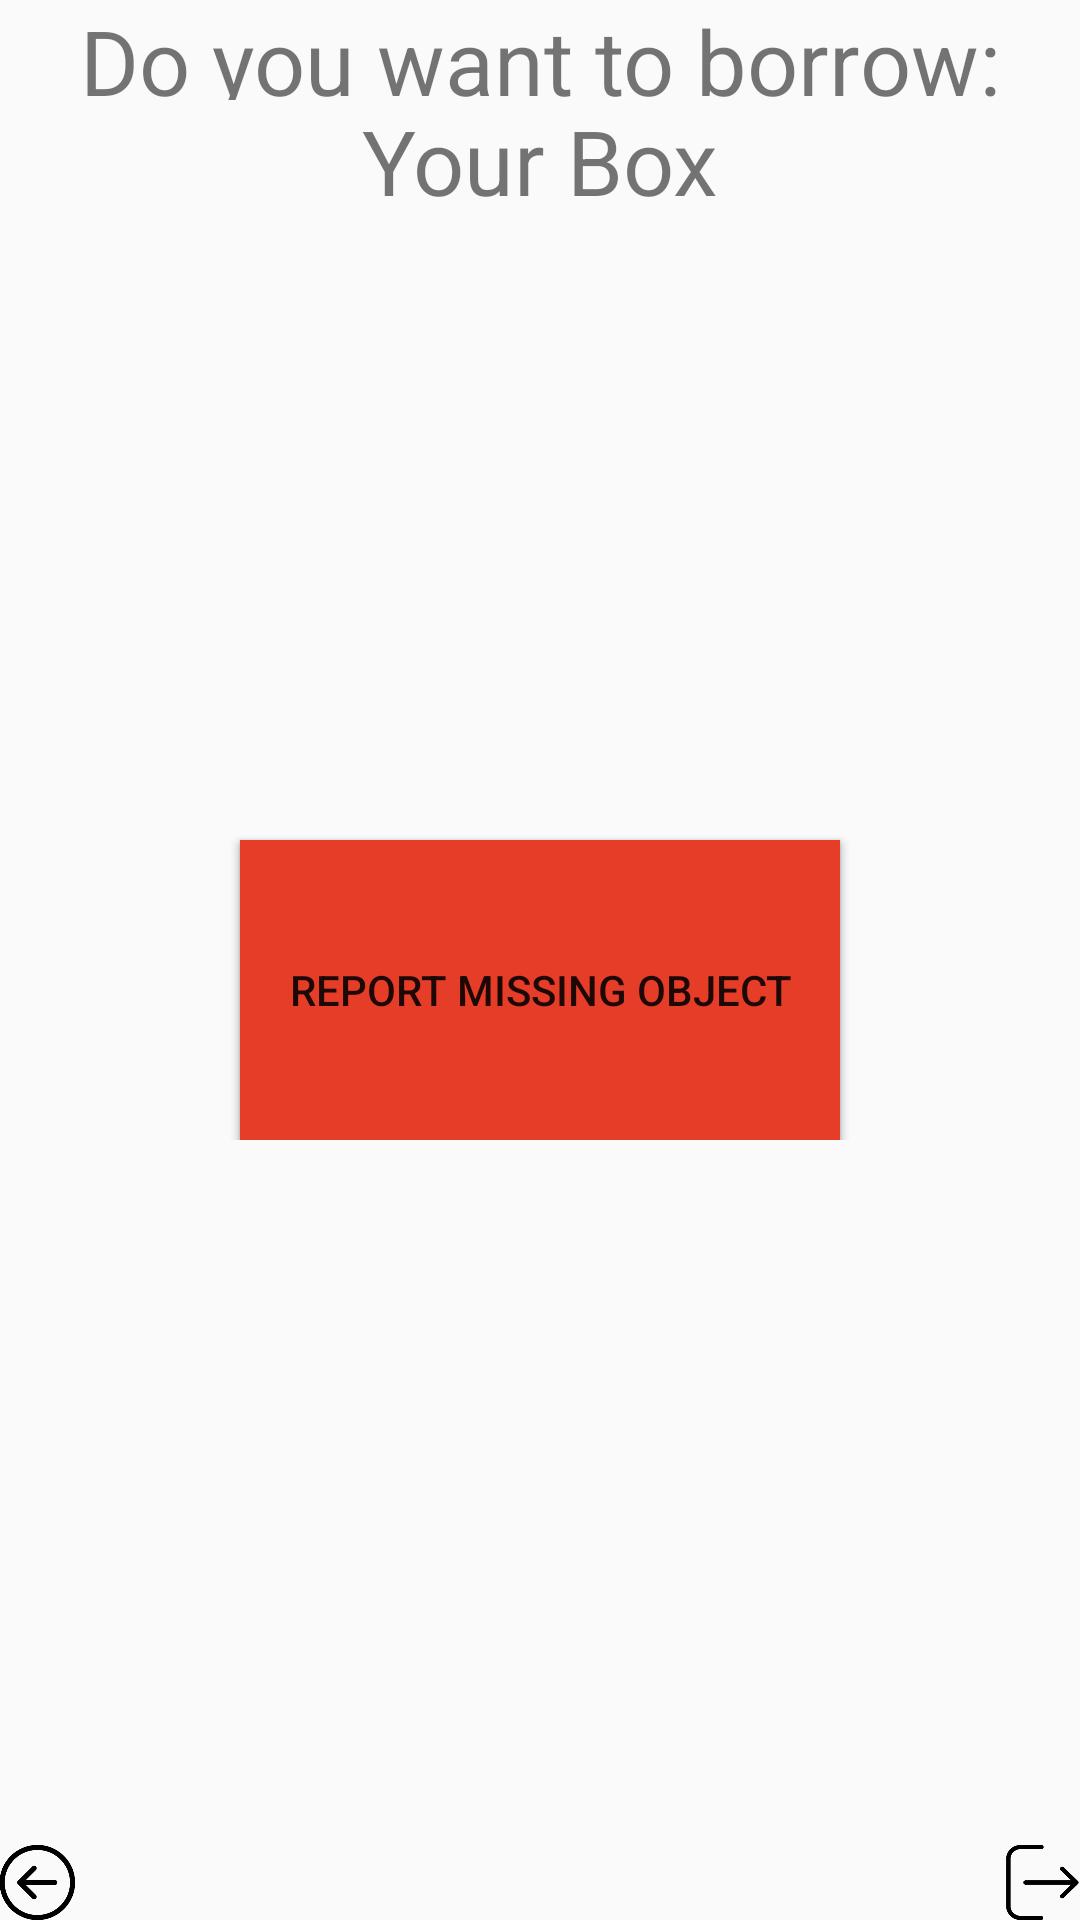

Reconstruct the res/layout file that produces this screen, plus the resources it refers to.
<!-- AndroidManifest.xml: application theme AppTheme -->
<!-- res/layout/borrow_page.xml -->
<RelativeLayout xmlns:android="http://schemas.android.com/apk/res/android"
    xmlns:app="http://schemas.android.com/apk/res-auto"
    xmlns:tools="http://schemas.android.com/tools"
    android:layout_width="match_parent"
    android:layout_height="match_parent"
    android:keepScreenOn="true"

    tools:context=".MainActivity"
    android:orientation="vertical">

    <TextView
        android:id="@+id/welcomeText"
        android:layout_width="match_parent"
        android:layout_height="100px"
        android:text="Do you want to borrow:"
        android:textSize="30dp"
        android:gravity="center" />

    <TextView
        android:id="@+id/boxName"
        android:layout_width="match_parent"
        android:layout_height="100px"
        android:text="Your Box"
        android:textSize="30dp"
        android:gravity="center"
        android:layout_below="@+id/welcomeText" />

    <ImageView
        android:id="@+id/boxImage"
        android:layout_width="500px"
        android:layout_height="150px"
        android:layout_centerHorizontal="true"
        android:layout_below="@+id/boxName" />

    <RelativeLayout
        android:layout_width="match_parent"
        android:layout_height="wrap_content"
        android:layout_alignParentTop="true"
        android:orientation="horizontal">

        <Button
            android:layout_width="200dp"
            android:layout_height="100dp"
            android:text="All is right"
            android:id="@+id/goToFinish"
            android:layout_alignParentLeft="true"
            android:background="@color/acceptGreen"
            android:layout_marginTop="280dp"
            android:layout_marginLeft="80dp"
            android:layout_toStartOf="@+id/discover"
            android:layout_toLeftOf="@+id/discover"
            />

        <Button
            android:layout_width="200dp"
            android:layout_height="100dp"
            android:text="Report missing object"
            android:layout_alignParentRight="true"
            android:layout_marginRight="80dp"
            android:background="@color/denyRed"
            android:id="@+id/showObject"
            android:layout_marginTop="280dp"
            android:layout_toStartOf="@+id/discover"
            android:layout_toLeftOf="@+id/discover"
            />
    </RelativeLayout>


    <RelativeLayout
        android:layout_width="match_parent"
        android:layout_height="wrap_content"
        android:layout_alignParentTop="true"
        android:orientation="horizontal">

        <Button
            android:id="@+id/back"
            android:layout_width="75px"
            android:layout_height="75px"
            android:layout_alignParentBottom="true"
            android:layout_alignParentLeft="true"
            android:background="@drawable/back_state" />


        <Button
            android:id="@+id/logout"
            android:layout_width="75px"
            android:layout_height="75px"
            android:layout_alignParentBottom="true"
            android:layout_alignParentRight="true"
            android:onClick="goToDashboard"
            android:background="@drawable/logout"

            />


    </RelativeLayout>



</RelativeLayout>
<!-- resources referenced by this layout -->
<resources>
  <color name="acceptGreen">#56f442</color>
  <color name="denyRed">#e53d27</color>
  <!-- drawable back_state (drawable) -->
  <?xml version="1.0" encoding="utf-8"?>
  <selector xmlns:android="http://schemas.android.com/apk/res/android">
      <item android:state_pressed="true"
          android:drawable = "@drawable/back_gray"/>
      <item android:state_focused="true"
          android:drawable="@drawable/back"/>
      <item
          android:drawable="@drawable/back" />
  </selector>
  <!-- drawable logout: png bitmap (drawable, 49342 bytes) -->
  <style name="AppTheme" parent="Theme.AppCompat.Light.NoActionBar">
          
          <item name="colorPrimary">@color/colorPrimary</item>
          <item name="colorPrimaryDark">@color/colorPrimaryDark</item>
          <item name="colorAccent">@color/colorAccent</item>
      </style>
  <!-- drawable back_gray: png bitmap (drawable, 47121 bytes) -->
  <!-- drawable back: png bitmap (drawable, 80289 bytes) -->
  <color name="colorPrimary">#3F51B5</color>
  <color name="colorPrimaryDark">#303F9F</color>
  <color name="colorAccent">#FF4081</color>
</resources>
